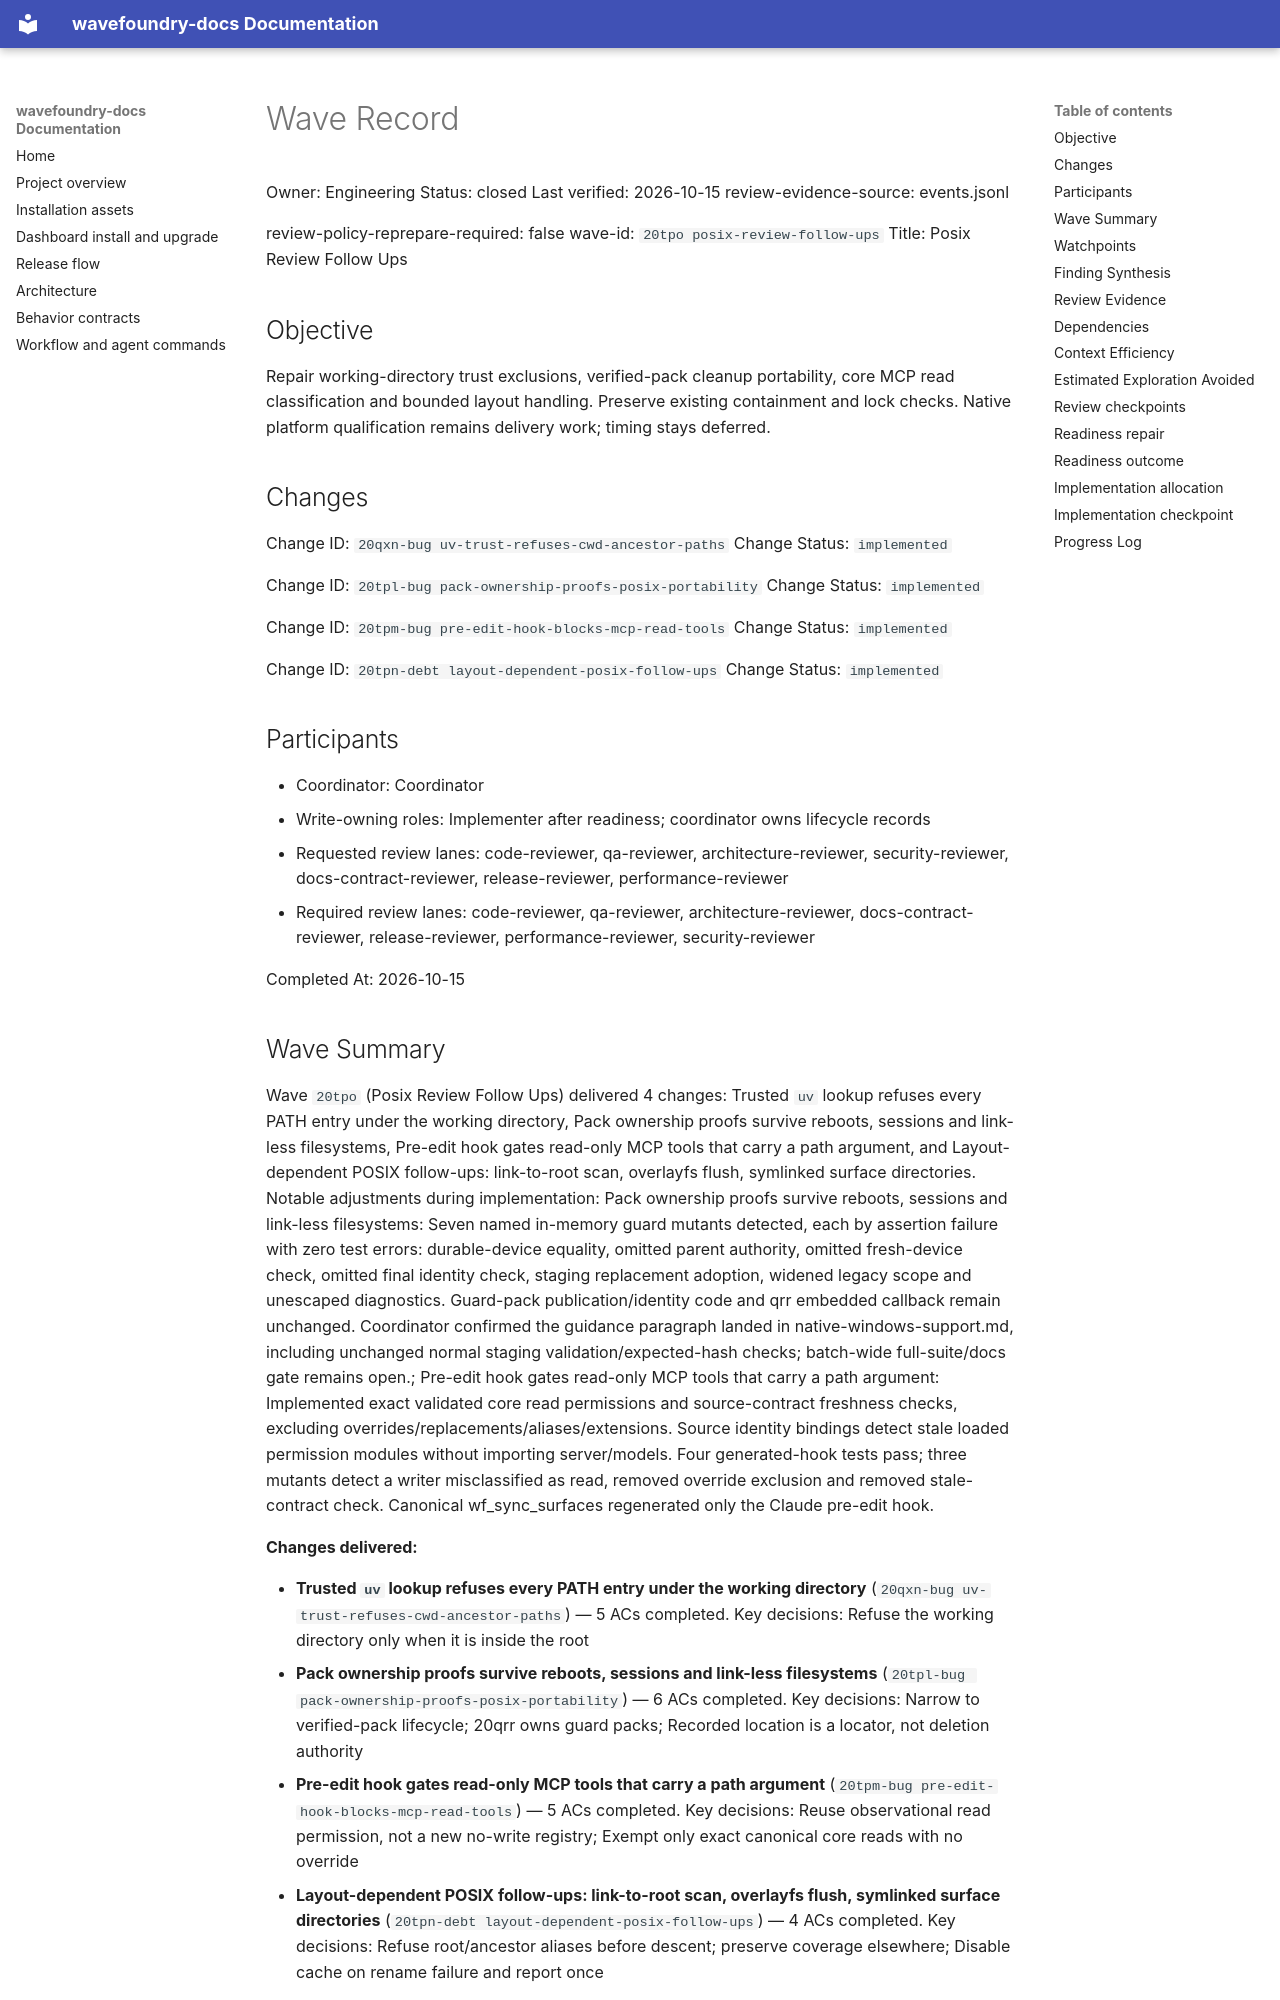

repository: coryhacking/wavefoundry · page: waves/20tpo posix-review-follow-ups/wave/index.html · generator: mkdocs

# Wave Record

Owner: Engineering
Status: closed
Last verified: 2026-10-15
review-evidence-source: events.jsonl

review-policy-reprepare-required: false
wave-id: `20tpo posix-review-follow-ups`
Title: Posix Review Follow Ups

## Objective

Repair working-directory trust exclusions, verified-pack cleanup portability, core MCP read classification and bounded layout handling. Preserve existing containment and lock checks. Native platform qualification remains delivery work; timing stays deferred.

## Changes

Change ID: `20qxn-bug uv-trust-refuses-cwd-ancestor-paths`
Change Status: `implemented`

Change ID: `20tpl-bug pack-ownership-proofs-posix-portability`
Change Status: `implemented`

Change ID: `20tpm-bug pre-edit-hook-blocks-mcp-read-tools`
Change Status: `implemented`

Change ID: `20tpn-debt layout-dependent-posix-follow-ups`
Change Status: `implemented`

## Participants

- Coordinator: Coordinator
- Write-owning roles: Implementer after readiness; coordinator owns lifecycle records
- Requested review lanes: code-reviewer, qa-reviewer, architecture-reviewer, security-reviewer, docs-contract-reviewer, release-reviewer, performance-reviewer
- Required review lanes: code-reviewer, qa-reviewer, architecture-reviewer, docs-contract-reviewer, release-reviewer, performance-reviewer, security-reviewer

Completed At: 2026-10-15

## Wave Summary

Wave `20tpo` (Posix Review Follow Ups) delivered 4 changes: Trusted `uv` lookup refuses every PATH entry under the working directory, Pack ownership proofs survive reboots, sessions and link-less filesystems, Pre-edit hook gates read-only MCP tools that carry a path argument, and Layout-dependent POSIX follow-ups: link-to-root scan, overlayfs flush, symlinked surface directories. Notable adjustments during implementation: Pack ownership proofs survive reboots, sessions and link-less filesystems: Seven named in-memory guard mutants detected, each by assertion failure with zero test errors: durable-device equality, omitted parent authority, omitted fresh-device check, omitted final identity check, staging replacement adoption, widened legacy scope and unescaped diagnostics. Guard-pack publication/identity code and qrr embedded callback remain unchanged. Coordinator confirmed the guidance paragraph landed in native-windows-support.md, including unchanged normal staging validation/expected-hash checks; batch-wide full-suite/docs gate remains open.; Pre-edit hook gates read-only MCP tools that carry a path argument: Implemented exact validated core read permissions and source-contract freshness checks, excluding overrides/replacements/aliases/extensions. Source identity bindings detect stale loaded permission modules without importing server/models. Four generated-hook tests pass; three mutants detect a writer misclassified as read, removed override exclusion and removed stale-contract check. Canonical wf_sync_surfaces regenerated only the Claude pre-edit hook.

**Changes delivered:**

- **Trusted `uv` lookup refuses every PATH entry under the working directory** (`20qxn-bug uv-trust-refuses-cwd-ancestor-paths`) — 5 ACs completed. Key decisions: Refuse the working directory only when it is inside the root
- **Pack ownership proofs survive reboots, sessions and link-less filesystems** (`20tpl-bug pack-ownership-proofs-posix-portability`) — 6 ACs completed. Key decisions: Narrow to verified-pack lifecycle; 20qrr owns guard packs; Recorded location is a locator, not deletion authority
- **Pre-edit hook gates read-only MCP tools that carry a path argument** (`20tpm-bug pre-edit-hook-blocks-mcp-read-tools`) — 5 ACs completed. Key decisions: Reuse observational read permission, not a new no-write registry; Exempt only exact canonical core reads with no override
- **Layout-dependent POSIX follow-ups: link-to-root scan, overlayfs flush, symlinked surface directories** (`20tpn-debt layout-dependent-posix-follow-ups`) — 4 ACs completed. Key decisions: Refuse root/ancestor aliases before descent; preserve coverage elsewhere; Disable cache on rename failure and report once
## Watchpoints

- Watchpoint: Dependent portability work was implemented first and shared edits serialized. The core-read hook was generated through the canonical renderer, with write/override/stale-contract negative controls. Security review passed. Native qualification and the unsupported warm-up follow-up are not claimed; framework and seed gates are closed.
